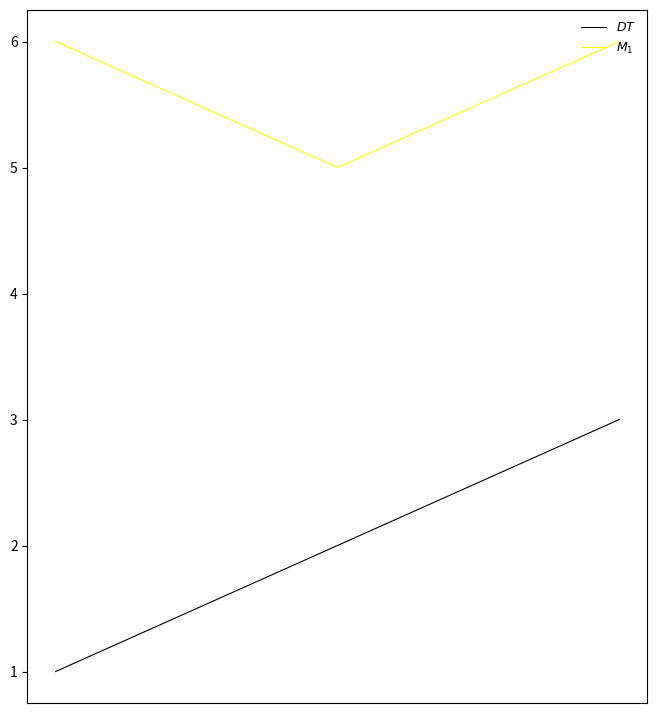

Recreate this plot in Python.
# coding=utf-8
import matplotlib.pyplot as plt

y0 = [1, 2, 3]
y1 = [6, 5, 6]
y2 = [7, 8, 9]
y3 = [10, 11, 12]
y4 = [13, 14, 15]


font1 = {"family": "Times New Roman", "weight": "normal", "size": 9}
font2 = {"family": "Times New Roman", "weight": "normal", "size": 14}

figsize = 8, 9
plt.subplots(figsize=figsize)  # 设定整张图片大小

# ax1 = plt.subplot(1, 4, 2)
# ax1.yaxis.set_major_locator(MultipleLocator(15))  # 设定y轴刻度间距
# 第一条线
x = range(0, len(y0))
print(len(x))
print(y0)
plt.plot(x, y0, color="black", label="$DT$", linewidth=0.8)  # 绘制，指定颜色、标签、线宽，标签采用latex格式
# plt.ylim(-90, -20)  # 设定y轴范围
hl = plt.legend(loc="upper right", prop=font1, frameon=False)  # 绘制图例，指定图例位置
# set(hl,'Box','off');

# 第二条曲线
x = range(0, len(y1))
plt.plot(x, y1, color="yellow", label="$M_1$", linewidth=0.8)
plt.legend(loc="upper right", prop=font1, frameon=False)  # 绘制图例，指定图例位置
plt.xticks([])  # 去掉x坐标轴刻度
# plt.xlim(0, 580)  # 设定x轴范围
#
# ax2 = plt.subplot(4, 1, 2)
# ax2.yaxis.set_major_locator(MultipleLocator(15))
# x = range(0, len(y0))
# plt.plot(x, y0, color="black", label="$DT$", linewidth=0.8)
# plt.ylim(-90, -20)
# hl = plt.legend(loc="upper right", prop=font1, frameon=False)
# # set(hl,'Box','off');
# x = range(0, len(y2))
# plt.plot(x, y2, color="red", label="$M_2$", linewidth=0.8)
# plt.legend(loc="upper right", prop=font1, frameon=False)
# plt.ylabel("strength/dBm", font2)
# plt.xticks([])
# plt.xlim(0, 580)
#
# ax3 = plt.subplot(4, 1, 3)
# ax3.yaxis.set_major_locator(MultipleLocator(15))
# x = range(0, len(y0))
# plt.plot(x, y0, color="black", label="$DT$", linewidth=0.8)
# hl = plt.legend(loc="upper right", prop=font1, frameon=False)
# # set(hl,'Box','off');
# plt.ylim(-90, -20)
# x = range(0, len(y3))
# plt.plot(x, y3, color="red", label="$M_3$", linewidth=0.8)
# plt.legend(loc="upper right", prop=font1, frameon=False)
# plt.xticks([])
# plt.xlim(0, 580)
#
# ax4 = plt.subplot(4, 1, 4)
# ax4.yaxis.set_major_locator(MultipleLocator(15))
# ax4.xaxis.set_major_locator(MultipleLocator(50))
# x = range(0, len(y0))
# plt.plot(x, y0, color="black", label="$DT$", linewidth=0.8)
# plt.ylim(-90, -20)
# hl = plt.legend(loc="upper right", prop=font1, frameon=False)
# # set(hl,'Box','off');
# x = range(0, len(y4))
# plt.plot(x, y4, color="red", label="$M_4$", linewidth=0.8)
# plt.legend(loc="upper right", prop=font1, frameon=False)
# plt.xlabel("index of grids in path", font2)
# plt.xlim(0, 580)

# plt.savefig("1.png", dpi=600))

plt.show()
